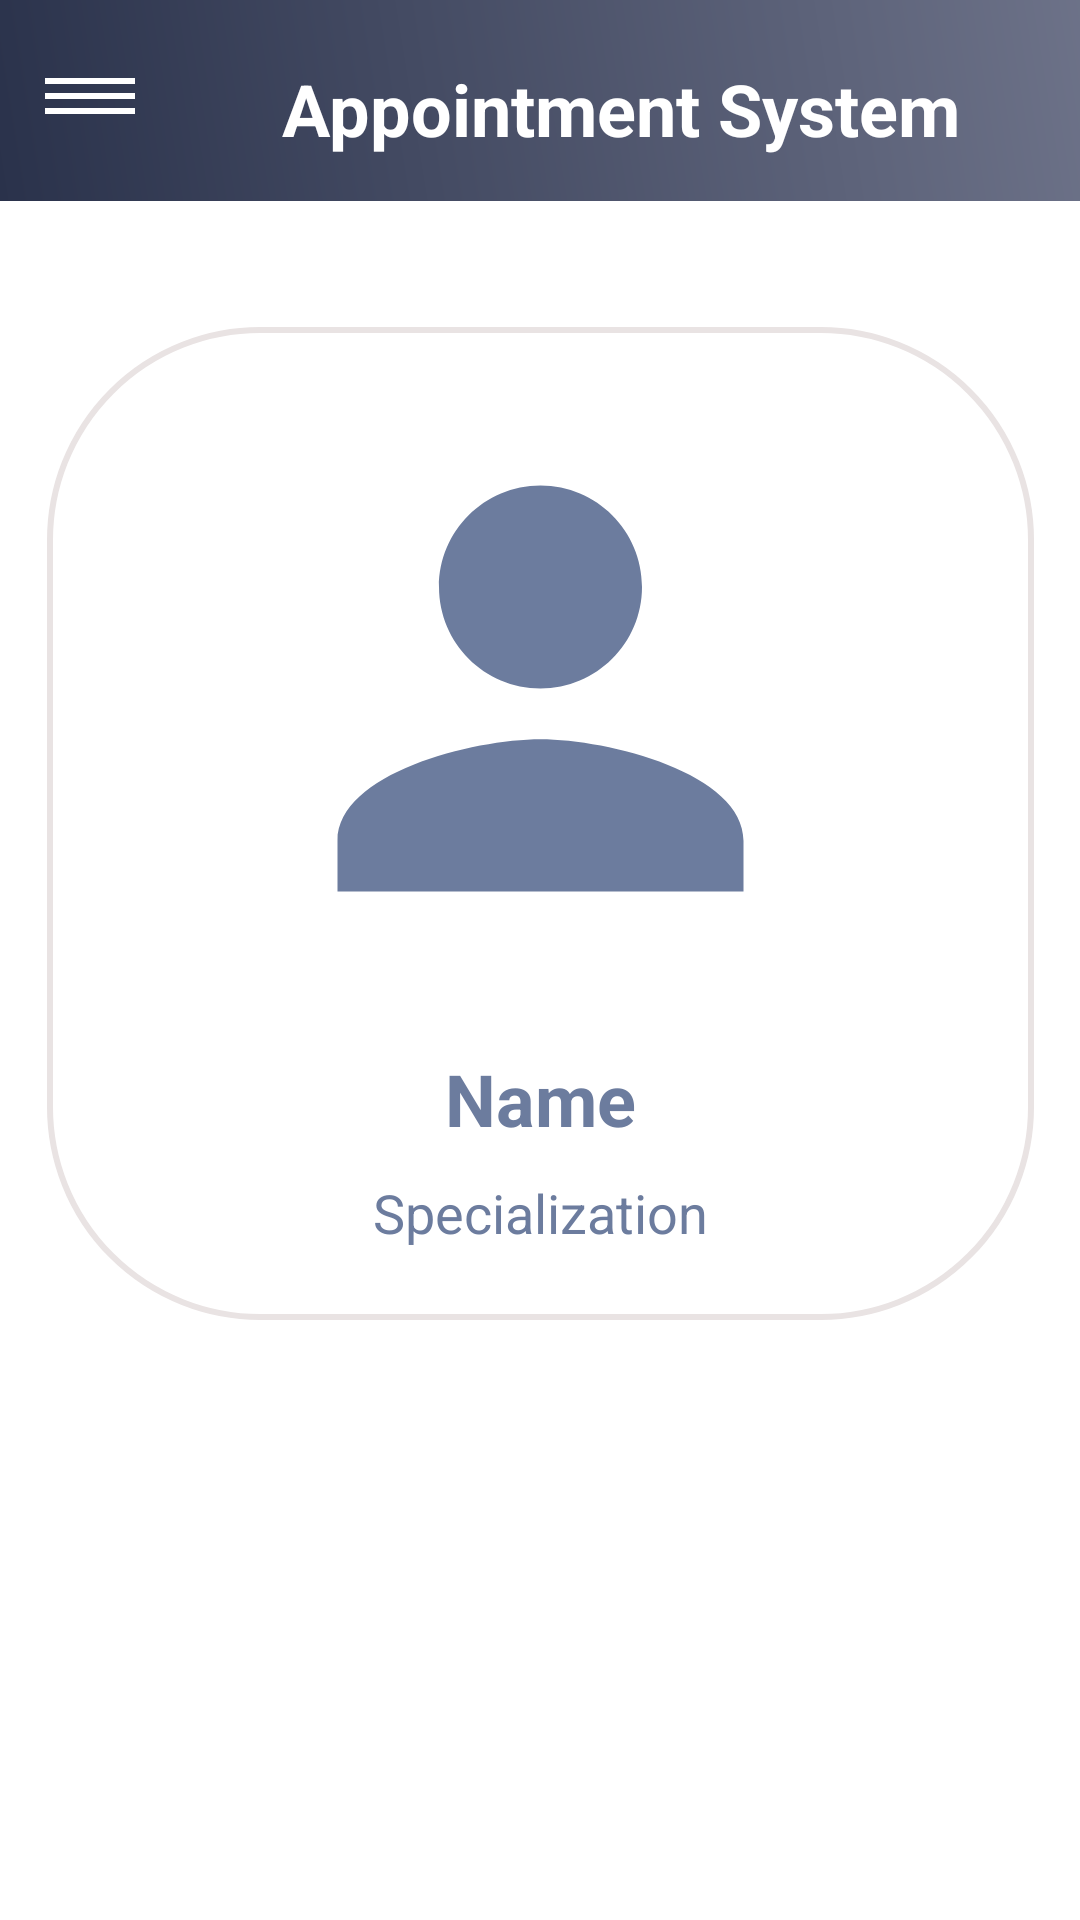

The Android layout XML behind this screen, and the referenced resources:
<!-- AndroidManifest.xml: application theme Theme.AppointmentSystem -->
<!-- res/layout/doctor_dashboard_activity.xml -->
<?xml version="1.0" encoding="utf-8"?>
<androidx.constraintlayout.widget.ConstraintLayout
    xmlns:android="http://schemas.android.com/apk/res/android"
    xmlns:app="http://schemas.android.com/apk/res-auto"
    xmlns:tools="http://schemas.android.com/tools"
    android:layout_width="match_parent"
    android:layout_height="match_parent"
    android:background="#ffffff"
    tools:context=".DoctorDashboardActivity">

    
    <LinearLayout
        android:id="@+id/header"
        android:layout_width="414dp"
        android:layout_height="67dp"
        android:background="@drawable/gradient_background"
        android:orientation="vertical"
        app:layout_constraintTop_toTopOf="parent"
        tools:ignore="MissingConstraints"
        tools:layout_editor_absoluteX="-3dp">

        
        <TextView
            android:id="@+id/header_text"
            android:layout_width="wrap_content"
            android:layout_height="wrap_content"
            android:layout_gravity="center"
            android:layout_marginTop="20dp"
            android:text="Appointment System"
            android:textColor="#FFFFFF"
            android:textSize="24sp"
            android:textStyle="bold" />
    </LinearLayout>

    
    <LinearLayout
        android:id="@+id/profile_section"
        android:layout_width="329dp"
        android:layout_height="331dp"
        android:layout_marginStart="40dp"
        android:layout_marginTop="42dp"
        android:layout_marginEnd="40dp"
        android:background="@drawable/input_bg"
        android:orientation="vertical"
        android:padding="20dp"
        app:layout_constraintEnd_toEndOf="parent"
        app:layout_constraintStart_toStartOf="parent"
        app:layout_constraintTop_toBottomOf="@id/header">

        
        <ImageView
            android:id="@+id/doctor_img"
            android:layout_width="203dp"
            android:layout_height="201dp"
            android:layout_gravity="center_horizontal"
            android:layout_marginBottom="20dp"
            android:scaleType="centerCrop"
            android:src="@drawable/person_placeholder" />

        
        <TextView
            android:id="@+id/doctor_name"
            android:layout_width="wrap_content"
            android:layout_height="42dp"
            android:layout_gravity="center"
            android:text="Name"
            android:textColor="@color/sidebar"
            android:textSize="24sp"
            android:textStyle="bold" />

        <TextView
            android:id="@+id/doctor_speciality"
            android:layout_width="wrap_content"
            android:layout_height="28dp"
            android:layout_gravity="center"
            android:text="Specialization"
            android:textColor="@color/sidebar"
            android:textSize="18sp" />
    </LinearLayout>
    
    <ImageButton
        android:id="@+id/options_menu"
        android:layout_width="wrap_content"
        android:layout_height="wrap_content"
        android:layout_marginTop="10dp"
        android:background="?attr/selectableItemBackgroundBorderless"
        android:padding="10dp"
        android:src="@drawable/threedots"
        app:layout_constraintStart_toStartOf="parent"
        app:layout_constraintTop_toTopOf="parent"
        app:tint="#ffffff" />

    
    <LinearLayout
        android:layout_width="351dp"
        android:layout_height="wrap_content"
        android:layout_marginStart="40dp"
        android:layout_marginEnd="40dp"
        android:orientation="vertical"
        android:padding="20dp"
        app:layout_constraintEnd_toEndOf="parent"
        app:layout_constraintStart_toStartOf="parent"
        app:layout_constraintTop_toBottomOf="@+id/profile_section">

        
        <Button
            android:id="@+id/profile_button"
            android:layout_width="match_parent"
            android:layout_height="wrap_content"
            android:layout_margin="10dp"
            android:background="@drawable/btn_bg"
            android:text="Profile"
            android:textColor="#FFFFFF"
            app:layout_constraintEnd_toEndOf="parent"
            app:layout_constraintStart_toStartOf="parent" />


        <Button
            android:id="@+id/schedule_button"
            android:layout_width="match_parent"
            android:layout_height="wrap_content"
            android:layout_margin="10dp"
            android:background="@drawable/btn_bg"
            android:text="Scheduale"
            android:textColor="#FFFFFF"
            app:layout_constraintEnd_toEndOf="parent"
            app:layout_constraintStart_toStartOf="parent" />
    </LinearLayout>
</androidx.constraintlayout.widget.ConstraintLayout>
<!-- resources referenced by this layout -->
<resources>
  <color name="sidebar">#6c7c9e</color>
  <!-- drawable btn_bg (drawable) -->
  <?xml version="1.0" encoding="utf-8"?>
  <shape xmlns:android="http://schemas.android.com/apk/res/android">
  <solid android:background="@color/btn_color"/>
      <corners android:radius="70dp"/>
  </shape>
  <!-- drawable gradient_background (drawable) -->
  <?xml version="1.0" encoding="utf-8"?>
  <layer-list xmlns:android="http://schemas.android.com/apk/res/android">
      <item>
          <shape android:shape="rectangle">
              <gradient
                  android:startColor="@color/primary"
                  android:endColor="@color/background"
                  android:angle="45"/>
          </shape>
      </item>
  </layer-list>
  <!-- drawable input_bg (drawable) -->
  <?xml version="1.0" encoding="utf-8"?>
  <shape xmlns:android="http://schemas.android.com/apk/res/android">
  <stroke android:color="#E9E3E3" android:width="2dp"/>
      <corners android:radius="70dp"/>
  </shape>
  <!-- drawable person_placeholder (drawable) -->
  <vector android:height="24dp" android:tint="@color/sidebar"
      android:viewportHeight="24" android:viewportWidth="24"
      android:width="24dp" xmlns:android="http://schemas.android.com/apk/res/android">
      <path android:fillColor="#ffffff" android:pathData="M12,12c2.21,0 4,-1.79 4,-4s-1.79,-4 -4,-4 -4,1.79 -4,4 1.79,4 4,4zM12,14c-2.67,0 -8,1.34 -8,4v2h16v-2c0,-2.66 -5.33,-4 -8,-4z"/>
  </vector>
  <!-- drawable threedots (drawable) -->
  <vector android:height="24dp" android:tint="#FFFFFF"
      android:viewportHeight="24" android:viewportWidth="24"
      android:width="40dp" xmlns:android="http://schemas.android.com/apk/res/android">
      <path android:fillColor="@android:color/white" android:pathData="M3,18h18v-2L3,16v2zM3,13h18v-2L3,11v2zM3,6v2h18L21,6L3,6z"/>
  </vector>
  <style name="Theme.AppointmentSystem" parent="Base.Theme.AppointmentSystem" />
  <color name="btn_color">#008080</color>
  <color name="primary">#2A324B</color>
  <color name="background">#767B91 </color>
  <style name="Base.Theme.AppointmentSystem" parent="Theme.Material3.DayNight.NoActionBar">
          
          
      </style>
</resources>
